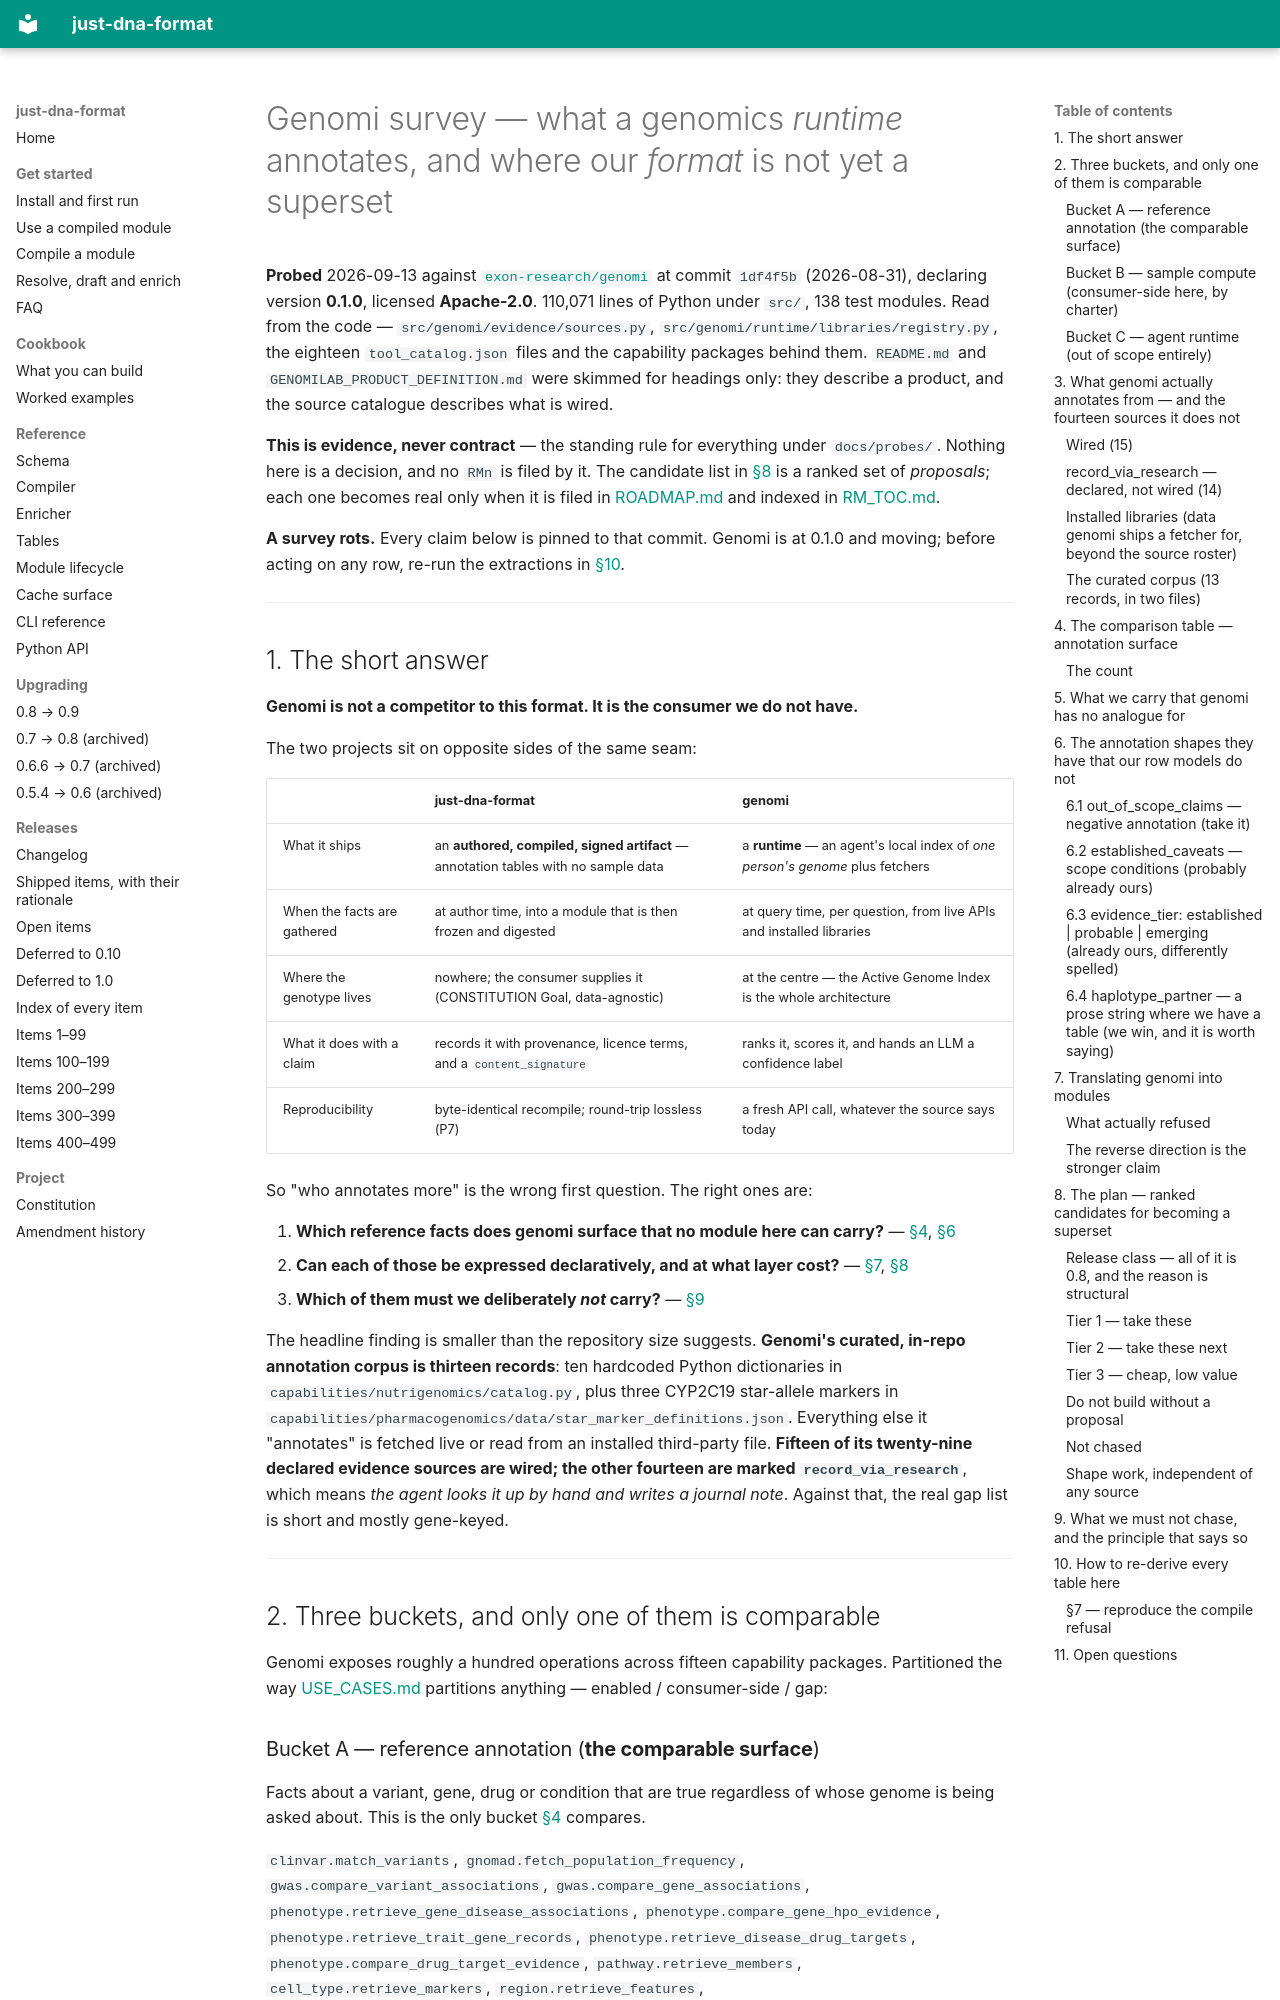

repository: dna-seq/just-dna-compiler · page: probes/GENOMI_SURVEY/index.html · generator: mkdocs

# Genomi survey — what a genomics *runtime* annotates, and where our *format* is not yet a superset

**Probed** 2026-09-13 against [`exon-research/genomi`](https://github.com/exon-research/genomi) at
commit `1df4f5b` (2026-08-31), declaring version **0.1.0**, licensed **Apache-2.0**. 110,071 lines of
Python under `src/`, 138 test modules. Read from the code — `src/genomi/evidence/sources.py`,
`src/genomi/runtime/libraries/registry.py`, the eighteen `tool_catalog.json` files and the capability
packages behind them. `README.md` and `GENOMILAB_PRODUCT_DEFINITION.md` were skimmed for headings
only: they describe a product, and the source catalogue describes what is wired.

**This is evidence, never contract** — the standing rule for everything under `docs/probes/`. Nothing
here is a decision, and no `RMn` is filed by it. The candidate list in [§8](#8-the-plan--ranked-candidates-for-becoming-a-superset)
is a ranked set of *proposals*; each one becomes real only when it is filed in
[ROADMAP.md](../ROADMAP.md) and indexed in [RM_TOC.md](../RM_TOC.md).

**A survey rots.** Every claim below is pinned to that commit. Genomi is at 0.1.0 and moving; before
acting on any row, re-run the extractions in [§10](#10-how-to-re-derive-every-table-here).

---

## 1. The short answer

**Genomi is not a competitor to this format. It is the consumer we do not have.**

The two projects sit on opposite sides of the same seam:

| | just-dna-format | genomi |
|---|---|---|
| What it ships | an **authored, compiled, signed artifact** — annotation tables with no sample data | a **runtime** — an agent's local index of *one person's genome* plus fetchers |
| When the facts are gathered | at author time, into a module that is then frozen and digested | at query time, per question, from live APIs and installed libraries |
| Where the genotype lives | nowhere; the consumer supplies it (CONSTITUTION Goal, data-agnostic) | at the centre — the Active Genome Index is the whole architecture |
| What it does with a claim | records it with provenance, licence terms, and a `content_signature` | ranks it, scores it, and hands an LLM a confidence label |
| Reproducibility | byte-identical recompile; round-trip lossless (P7) | a fresh API call, whatever the source says today |

So "who annotates more" is the wrong first question. The right ones are:

1. **Which reference facts does genomi surface that no module here can carry?** — [§4](#4-the-comparison-table--annotation-surface), [§6](#6-the-annotation-shapes-they-have-that-our-row-models-do-not)
2. **Can each of those be expressed declaratively, and at what layer cost?** — [§7](#7-translating-genomi-into-modules), [§8](#8-the-plan--ranked-candidates-for-becoming-a-superset)
3. **Which of them must we deliberately *not* carry?** — [§9](#9-what-we-must-not-chase-and-the-principle-that-says-so)

The headline finding is smaller than the repository size suggests. **Genomi's curated, in-repo
annotation corpus is thirteen records**: ten hardcoded Python dictionaries in
`capabilities/nutrigenomics/catalog.py`, plus three CYP2C19 star-allele markers in
`capabilities/pharmacogenomics/data/star_marker_definitions.json`. Everything else it "annotates" is
fetched live or read from an installed third-party file. **Fifteen of its twenty-nine declared
evidence sources are wired; the other fourteen are marked `record_via_research`**, which means *the
agent looks it up by hand and writes a journal note*. Against that, the real gap list is short and
mostly gene-keyed.

---

## 2. Three buckets, and only one of them is comparable

Genomi exposes roughly a hundred operations across fifteen capability packages. Partitioned the way
[USE_CASES.md](../USE_CASES.md) partitions anything — enabled / consumer-side / gap:
